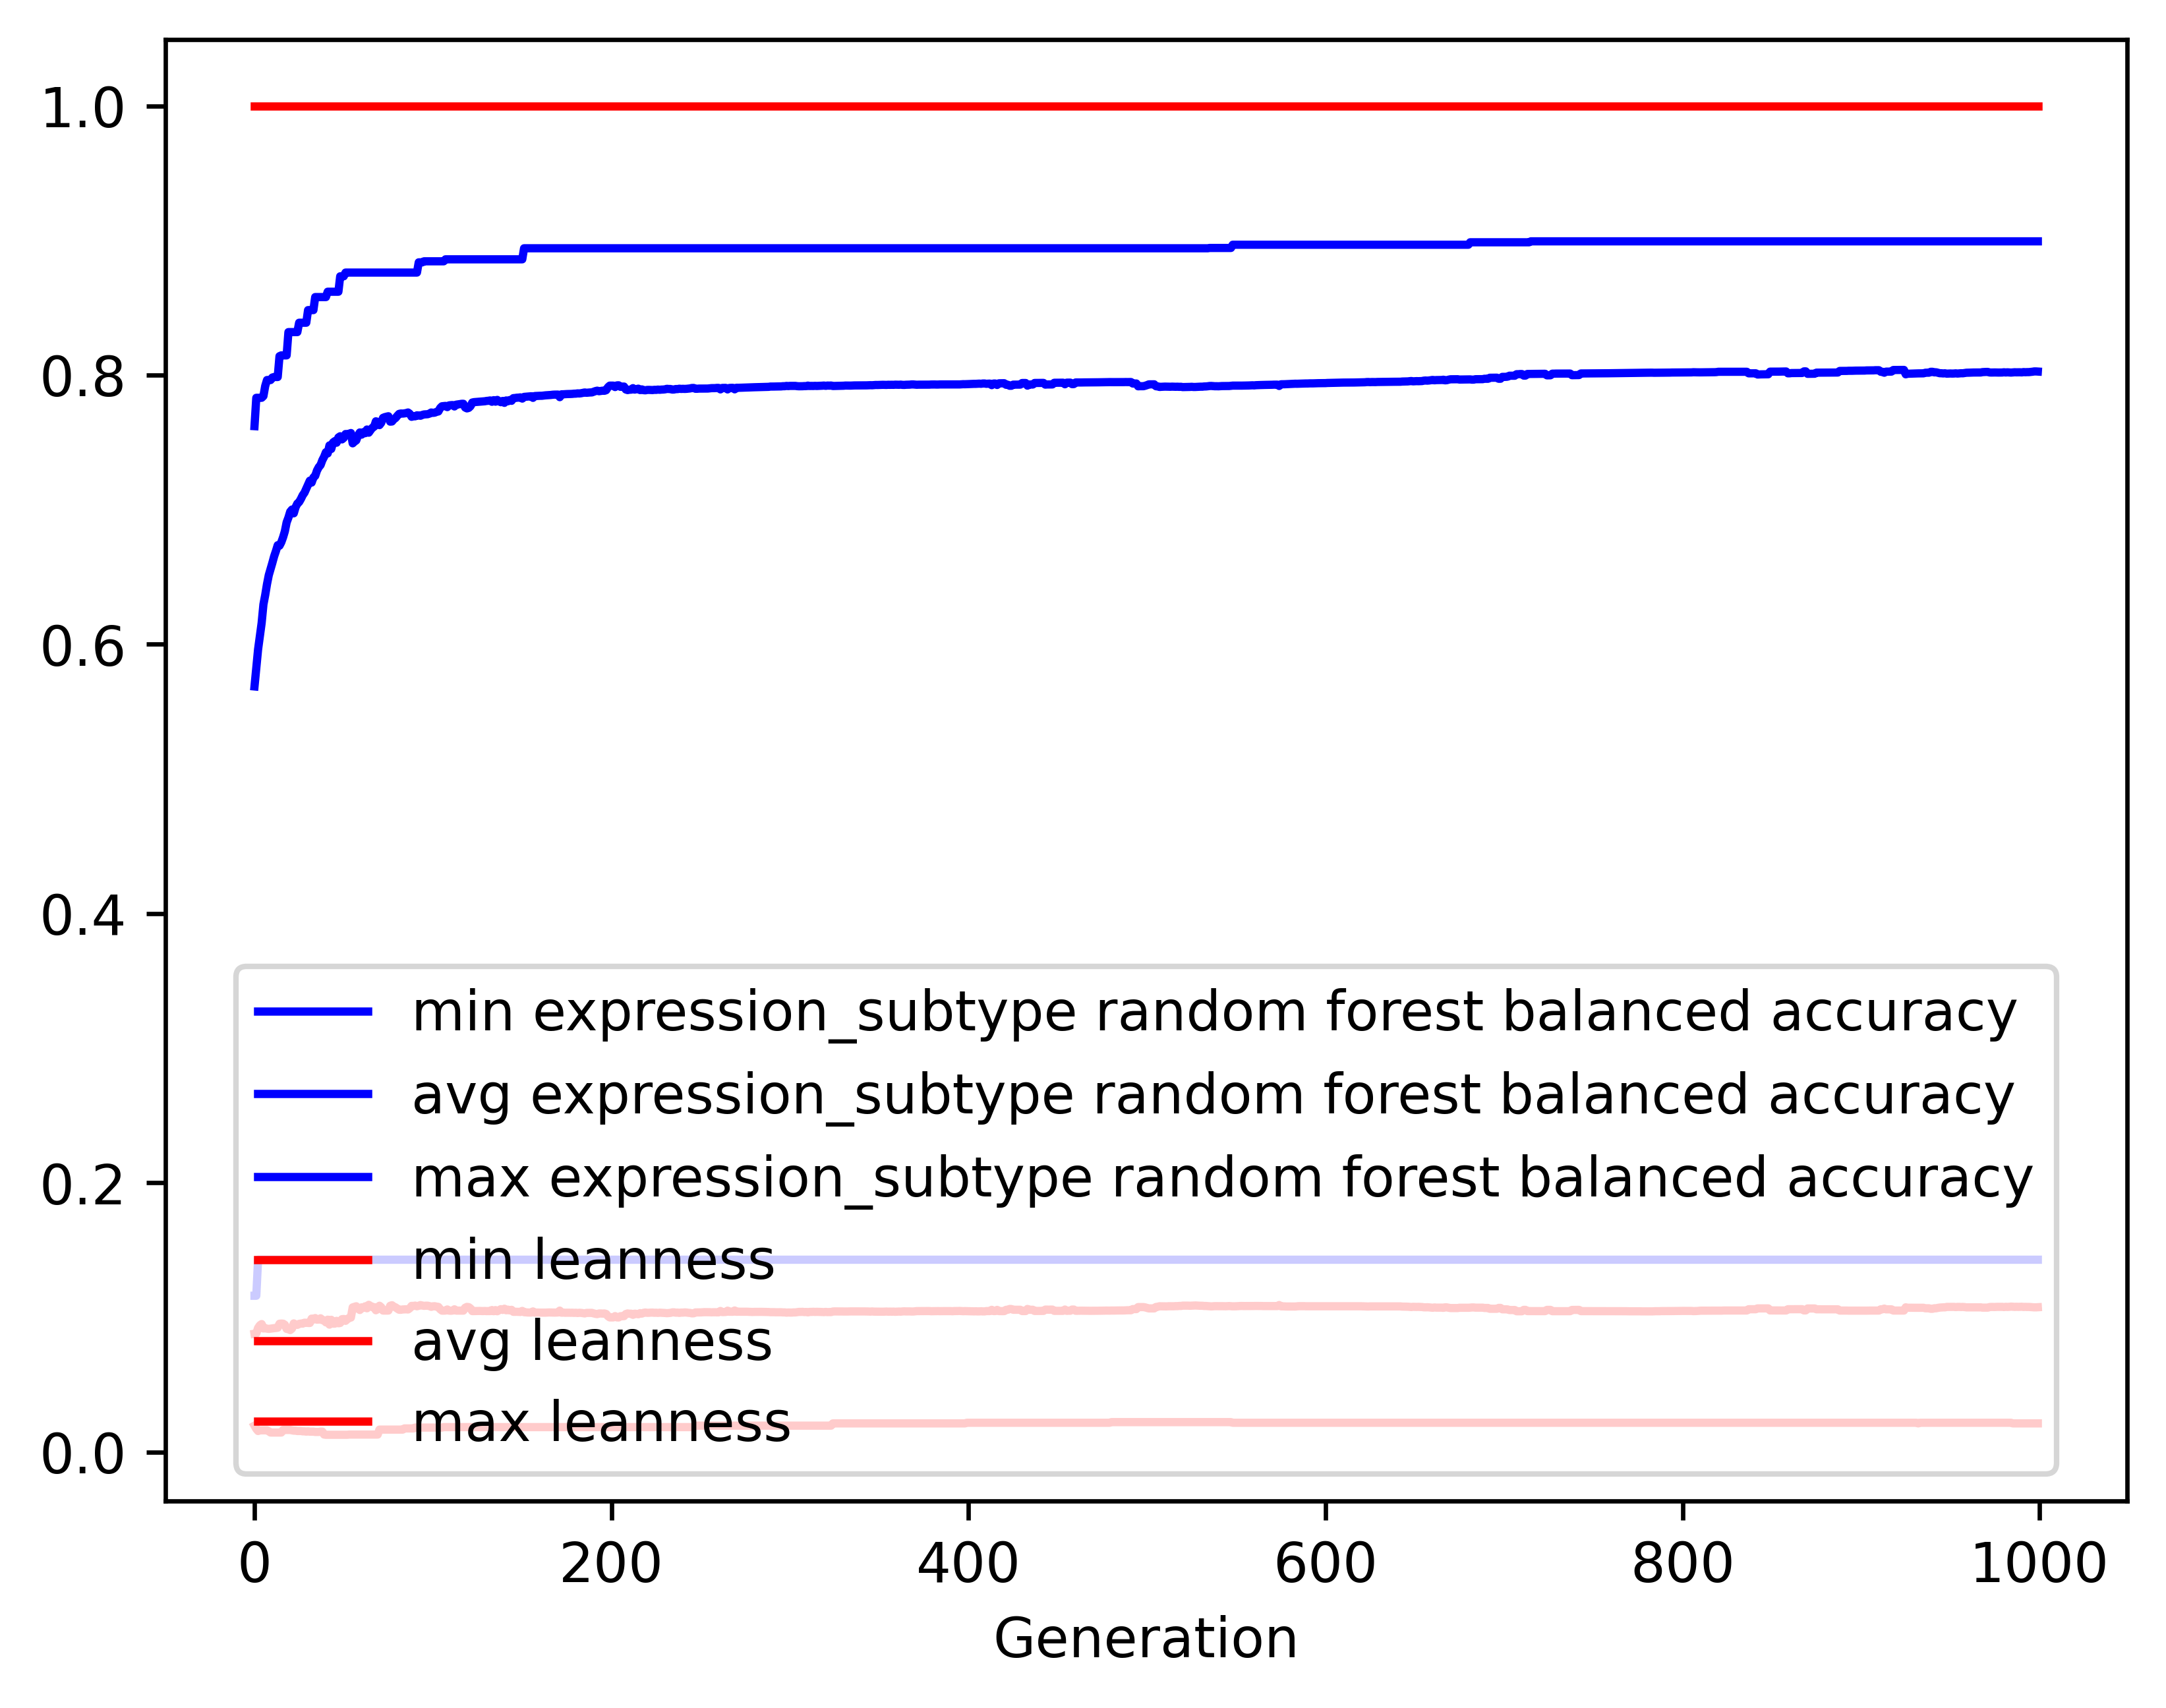

The file beside this chart, header and first rows:
gen, evals, gen_feats, explored, expression_subtype random forest balance…, expression_subtype random forest balance…, expression_subtype random forest balance…, expression_subtype random forest balance…, leanness_min, leanness_avg, leanness_max, leanness_std
0, 500, 655, 655, 0.1161, 0.5687, 0.7621, 0.1375, 0.01961, 0.08783, 1.0, 0.1536
1, 509, 889, 909, 0.1161, 0.5827, 0.7831, 0.1414, 0.01724, 0.08803, 1.0, 0.1073
2, 500, 932, 1147, 0.1429, 0.5962, 0.7831, 0.1369, 0.01562, 0.09218, 1.0, 0.1111
3, 500, 969, 1386, 0.1429, 0.6062, 0.7831, 0.1328, 0.01613, 0.09411, 1.0, 0.1109
4, 500, 977, 1597, 0.1429, 0.6159, 0.7831, 0.1278, 0.01613, 0.09506, 1.0, 0.1105
5, 500, 977, 1829, 0.1429, 0.6296, 0.7844, 0.1227, 0.01613, 0.09179, 1.0, 0.1084
6, 500, 1000, 2061, 0.1429, 0.6366, 0.7919, 0.1204, 0.01613, 0.09205, 1.0, 0.1083
7, 500, 994, 2260, 0.1429, 0.6447, 0.7963, 0.1193, 0.01613, 0.09165, 1.0, 0.1083
8, 500, 1000, 2464, 0.1429, 0.6514, 0.7963, 0.1192, 0.01538, 0.09146, 1.0, 0.1084
9, 500, 1000, 2673, 0.1429, 0.656, 0.7963, 0.1186, 0.01449, 0.09166, 1.0, 0.1082
10, 500, 1028, 2880, 0.1429, 0.6605, 0.7982, 0.1173, 0.01449, 0.09187, 1.0, 0.1082
11, 500, 996, 3077, 0.1429, 0.6654, 0.7986, 0.1163, 0.01449, 0.09204, 1.0, 0.108
12, 500, 1023, 3289, 0.1429, 0.6693, 0.7986, 0.1156, 0.01449, 0.09215, 1.0, 0.108
13, 500, 1055, 3496, 0.1429, 0.6736, 0.7986, 0.1158, 0.01449, 0.09236, 1.0, 0.1081
14, 500, 1011, 3689, 0.1429, 0.6732, 0.814, 0.12, 0.01449, 0.0953, 1.0, 0.1105
15, 500, 1027, 3875, 0.1429, 0.6758, 0.8146, 0.12, 0.01449, 0.09542, 1.0, 0.1104
16, 500, 1047, 4101, 0.1429, 0.6795, 0.8146, 0.1205, 0.01639, 0.09535, 1.0, 0.1105
17, 500, 1045, 4301, 0.1429, 0.684, 0.8146, 0.1213, 0.01639, 0.09453, 1.0, 0.1109
18, 500, 1036, 4476, 0.1429, 0.6906, 0.8146, 0.1182, 0.01639, 0.09149, 1.0, 0.1086
19, 500, 1070, 4687, 0.1429, 0.6941, 0.8319, 0.1183, 0.01639, 0.09123, 1.0, 0.1086
20, 500, 1041, 4871, 0.1429, 0.6985, 0.8319, 0.1186, 0.01639, 0.09061, 1.0, 0.1088
21, 500, 1049, 5044, 0.1429, 0.7001, 0.8319, 0.1202, 0.01613, 0.09175, 1.0, 0.1103
22, 500, 1033, 5213, 0.1429, 0.6973, 0.8319, 0.1204, 0.01587, 0.09555, 1.0, 0.1103
23, 500, 1013, 5370, 0.1429, 0.7018, 0.8319, 0.1211, 0.01587, 0.09466, 1.0, 0.1108
24, 500, 1027, 5533, 0.1429, 0.7045, 0.8319, 0.1203, 0.01562, 0.09446, 1.0, 0.1108
25, 500, 1022, 5682, 0.1429, 0.7057, 0.8389, 0.1201, 0.01562, 0.09522, 1.0, 0.1105
26, 500, 1058, 5860, 0.1429, 0.708, 0.8389, 0.1198, 0.01562, 0.09542, 1.0, 0.1105
27, 500, 1044, 6006, 0.1429, 0.7107, 0.8389, 0.1198, 0.01538, 0.09541, 1.0, 0.1104
28, 500, 1065, 6176, 0.1429, 0.7126, 0.8389, 0.1198, 0.01538, 0.09606, 1.0, 0.1102
29, 500, 1079, 6349, 0.1429, 0.7157, 0.8389, 0.1197, 0.01515, 0.09601, 1.0, 0.1102
30, 500, 1042, 6500, 0.1429, 0.7187, 0.8483, 0.12, 0.01538, 0.0959, 1.0, 0.1103
31, 500, 1073, 6659, 0.1429, 0.7216, 0.8483, 0.1199, 0.01515, 0.09587, 1.0, 0.1102
32, 500, 1051, 6798, 0.1429, 0.7201, 0.8483, 0.1233, 0.01515, 0.09909, 1.0, 0.1123
33, 500, 1071, 6954, 0.1429, 0.7239, 0.8483, 0.1231, 0.01515, 0.09848, 1.0, 0.1125
34, 500, 1061, 7107, 0.1429, 0.7251, 0.8579, 0.1225, 0.01493, 0.09953, 1.0, 0.1122
35, 500, 1046, 7237, 0.1429, 0.7291, 0.8579, 0.1227, 0.01493, 0.09833, 1.0, 0.1128
36, 500, 1048, 7385, 0.1429, 0.7316, 0.8579, 0.1234, 0.01493, 0.09845, 1.0, 0.1127
37, 500, 1067, 7543, 0.1429, 0.7331, 0.8579, 0.1231, 0.01515, 0.09934, 1.0, 0.1123
38, 500, 1061, 7688, 0.1429, 0.7368, 0.8579, 0.124, 0.01515, 0.09796, 1.0, 0.1129
39, 500, 1032, 7812, 0.1429, 0.7393, 0.8579, 0.124, 0.01299, 0.09782, 1.0, 0.1128
40, 500, 1052, 7946, 0.1429, 0.7427, 0.8579, 0.1238, 0.01282, 0.09631, 1.0, 0.1128
41, 500, 1068, 8097, 0.1429, 0.7418, 0.8619, 0.1246, 0.01282, 0.09832, 1.0, 0.113
42, 500, 1043, 8237, 0.1429, 0.7478, 0.8619, 0.1219, 0.01282, 0.09465, 1.0, 0.1111
43, 500, 1045, 8367, 0.1429, 0.7451, 0.8619, 0.1249, 0.01282, 0.09823, 1.0, 0.1129
44, 500, 1060, 8527, 0.1429, 0.7499, 0.8619, 0.1222, 0.01282, 0.09539, 1.0, 0.1107
45, 500, 1068, 8648, 0.1429, 0.7509, 0.8619, 0.1219, 0.01282, 0.09538, 1.0, 0.1107
46, 500, 1059, 8764, 0.1429, 0.7498, 0.8619, 0.1252, 0.01282, 0.09747, 1.0, 0.1129
47, 500, 1049, 8886, 0.1429, 0.7537, 0.8619, 0.1217, 0.01282, 0.09567, 1.0, 0.1105
48, 500, 1069, 9017, 0.1429, 0.7545, 0.8734, 0.1217, 0.01282, 0.09589, 1.0, 0.1104
49, 500, 1055, 9136, 0.1429, 0.7522, 0.8734, 0.1252, 0.01282, 0.09867, 1.0, 0.1126
50, 500, 1045, 9254, 0.1429, 0.7534, 0.8734, 0.1252, 0.01282, 0.09883, 1.0, 0.1126
51, 500, 1061, 9380, 0.1429, 0.7562, 0.8761, 0.1252, 0.01282, 0.09745, 1.0, 0.1127
52, 500, 1060, 9496, 0.1429, 0.7559, 0.8761, 0.1254, 0.01282, 0.09866, 1.0, 0.1125
53, 500, 1039, 9603, 0.1429, 0.7564, 0.8761, 0.1256, 0.01299, 0.09962, 1.0, 0.1122
54, 500, 1047, 9719, 0.1429, 0.7569, 0.8761, 0.1258, 0.01299, 0.09989, 1.0, 0.112
55, 500, 1071, 9840, 0.1429, 0.7493, 0.8761, 0.1327, 0.01299, 0.1075, 1.0, 0.1151
56, 500, 1064, 9939, 0.1429, 0.7505, 0.8761, 0.1314, 0.01299, 0.1079, 1.0, 0.1148
57, 500, 1031, 10040, 0.1429, 0.7515, 0.8761, 0.1314, 0.01299, 0.1083, 1.0, 0.1146
58, 500, 1052, 10159, 0.1429, 0.7551, 0.8761, 0.1307, 0.01299, 0.1065, 1.0, 0.1139
59, 500, 1055, 10256, 0.1429, 0.7574, 0.8761, 0.1295, 0.01299, 0.1055, 1.0, 0.1125
... 940 more rows
